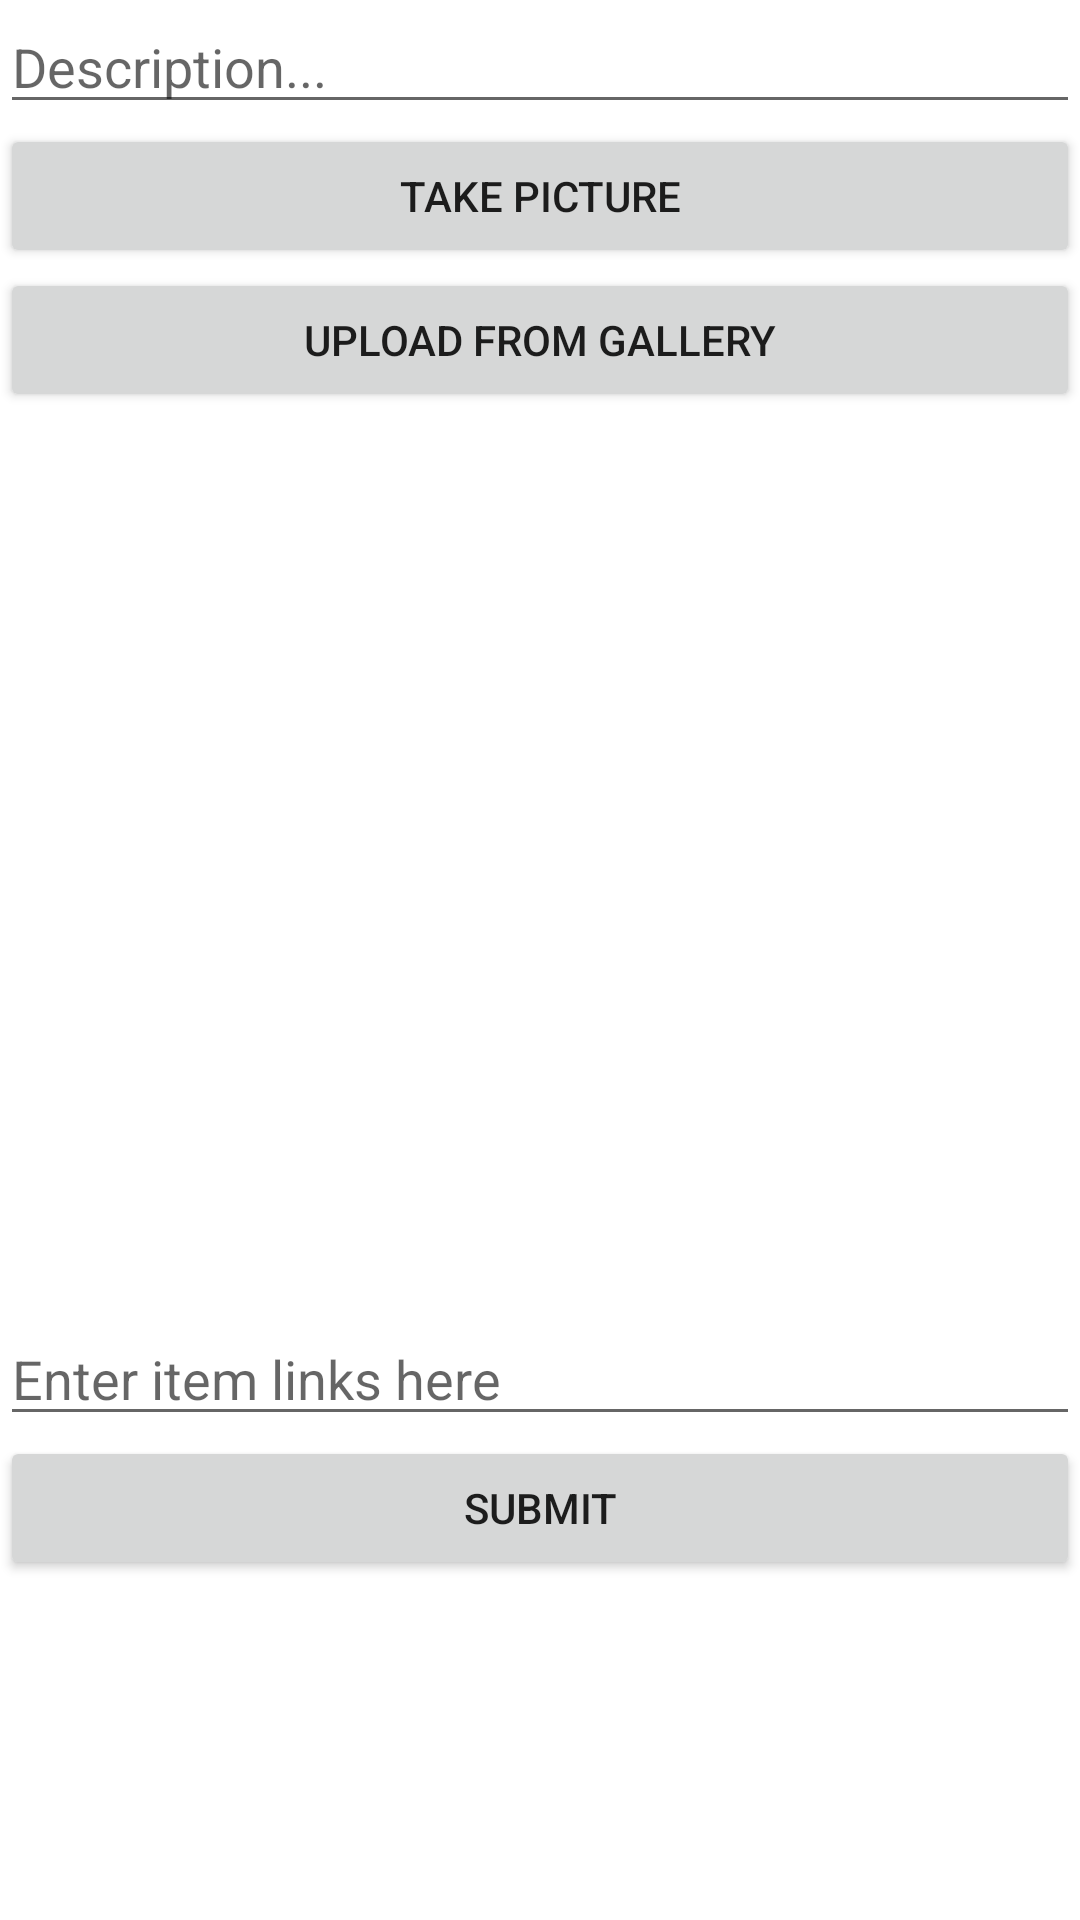

This screen was rendered from an Android layout file. Write that file and the resources it references.
<!-- AndroidManifest.xml: application theme Theme.DripDisplay -->
<!-- res/layout/fragment_compose.xml -->
<LinearLayout
    xmlns:android="http://schemas.android.com/apk/res/android"
    xmlns:tools="http://schemas.android.com/tools"
    android:orientation="vertical"
    android:layout_width="match_parent"
    android:layout_height="match_parent"
    tools:context="com.example.dripdisplay.Fragments.ComposeFragment">


    <EditText
        android:id="@+id/etDescription"
        android:layout_width="match_parent"
        android:layout_height="wrap_content"
        android:ems="10"
        android:hint="Description..."
        tools:textSize="20sp" />

    <Button
        android:id="@+id/btnCaptureImage"
        android:layout_width="match_parent"
        android:layout_height="wrap_content"
        android:text="Take Picture" />

    <Button
        android:id="@+id/btnUpload"
        android:layout_width="match_parent"
        android:layout_height="wrap_content"
        android:text="Upload from Gallery" />

    <ImageView
        android:id="@+id/ivPostImage"
        android:layout_width="match_parent"
        android:layout_height="300dp"
        android:text="@tools:sample/avatars" />

    <EditText
        android:id="@+id/etTag"
        android:layout_width="match_parent"
        android:layout_height="wrap_content"
        android:ems="10"
        android:hint="Enter item links here"
        android:inputType="textPersonName" />

    <Button
        android:id="@+id/btnSubmit"
        android:layout_width="match_parent"
        android:layout_height="wrap_content"
        android:text="Submit" />

</LinearLayout>
<!-- resources referenced by this layout -->
<resources>
  <style name="Theme.DripDisplay" parent="Theme.MaterialComponents.DayNight.DarkActionBar">
          
          <item name="colorPrimary">@color/purple_500</item>
          <item name="colorPrimaryVariant">@color/purple_700</item>
          <item name="colorOnPrimary">@color/white</item>
          
          <item name="colorSecondary">@color/teal_200</item>
          <item name="colorSecondaryVariant">@color/teal_700</item>
          <item name="colorOnSecondary">@color/black</item>
          
          <item name="android:statusBarColor" tools:targetApi="l">?attr/colorPrimaryVariant</item>
          
      </style>
  <color name="purple_500">#FF6200EE</color>
  <color name="purple_700">#FF3700B3</color>
  <color name="white">#FFFFFFFF</color>
  <color name="teal_200">#FF03DAC5</color>
  <color name="teal_700">#FF018786</color>
  <color name="black">#FF000000</color>
</resources>
